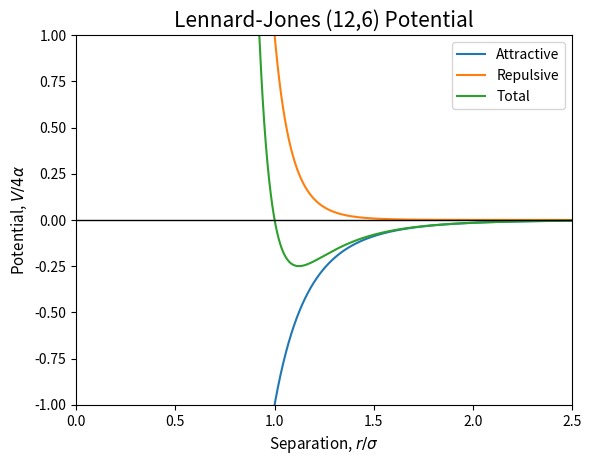
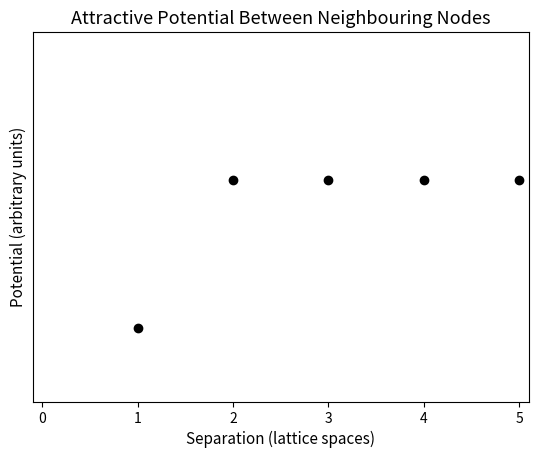

Reproduce these figures in Python, in order.
#!/usr/bin/env python3
# -*- coding: utf-8 -*-
"""
Created on Wed Apr 24 12:11:10 2019

[redacted]
"""
import matplotlib.pyplot as pt
import numpy as np

sigma = 342*10**(-12)
epsilon = 128
x = np.linspace(0,10**-9,10000)
def V_a(r):
    return -(sigma/r)**6

def V_r(r):
    return (sigma/r)**12

def V(r):
    return (V_a(r) + V_r(r))

pt.figure()
pt.title('Lennard-Jones (12,6) Potential', fontsize = 15)
pt.ylim(-1,1)
pt.xlim(0,2.5)
pt.xlabel('Separation, $ r/ \sigma $', fontsize=11)
pt.ylabel('Potential, $V/4 \\alpha $', fontsize=11)
pt.plot(x/sigma, V_a(x), label = 'Attractive')
pt.plot(x/sigma, V_r(x), label = 'Repulsive')
pt.plot(x/sigma, V(x), label = 'Total')
pt.plot(x, 'k', linewidth = 1)
pt.legend(loc = 'upper right')


pt.figure()
pt.title('Attractive Potential Between Neighbouring Nodes', fontsize=13)
pt.xlabel('Separation (lattice spaces)', fontsize=11)
pt.ylabel('Potential (arbitrary units)', fontsize=11)
pt.yticks([])
pt.xlim(-0.1,5.1)
pt.ylim(-1.5,1)
pt.plot([1,2,3,4,5], [-1,0,0,0,0], 'ko')